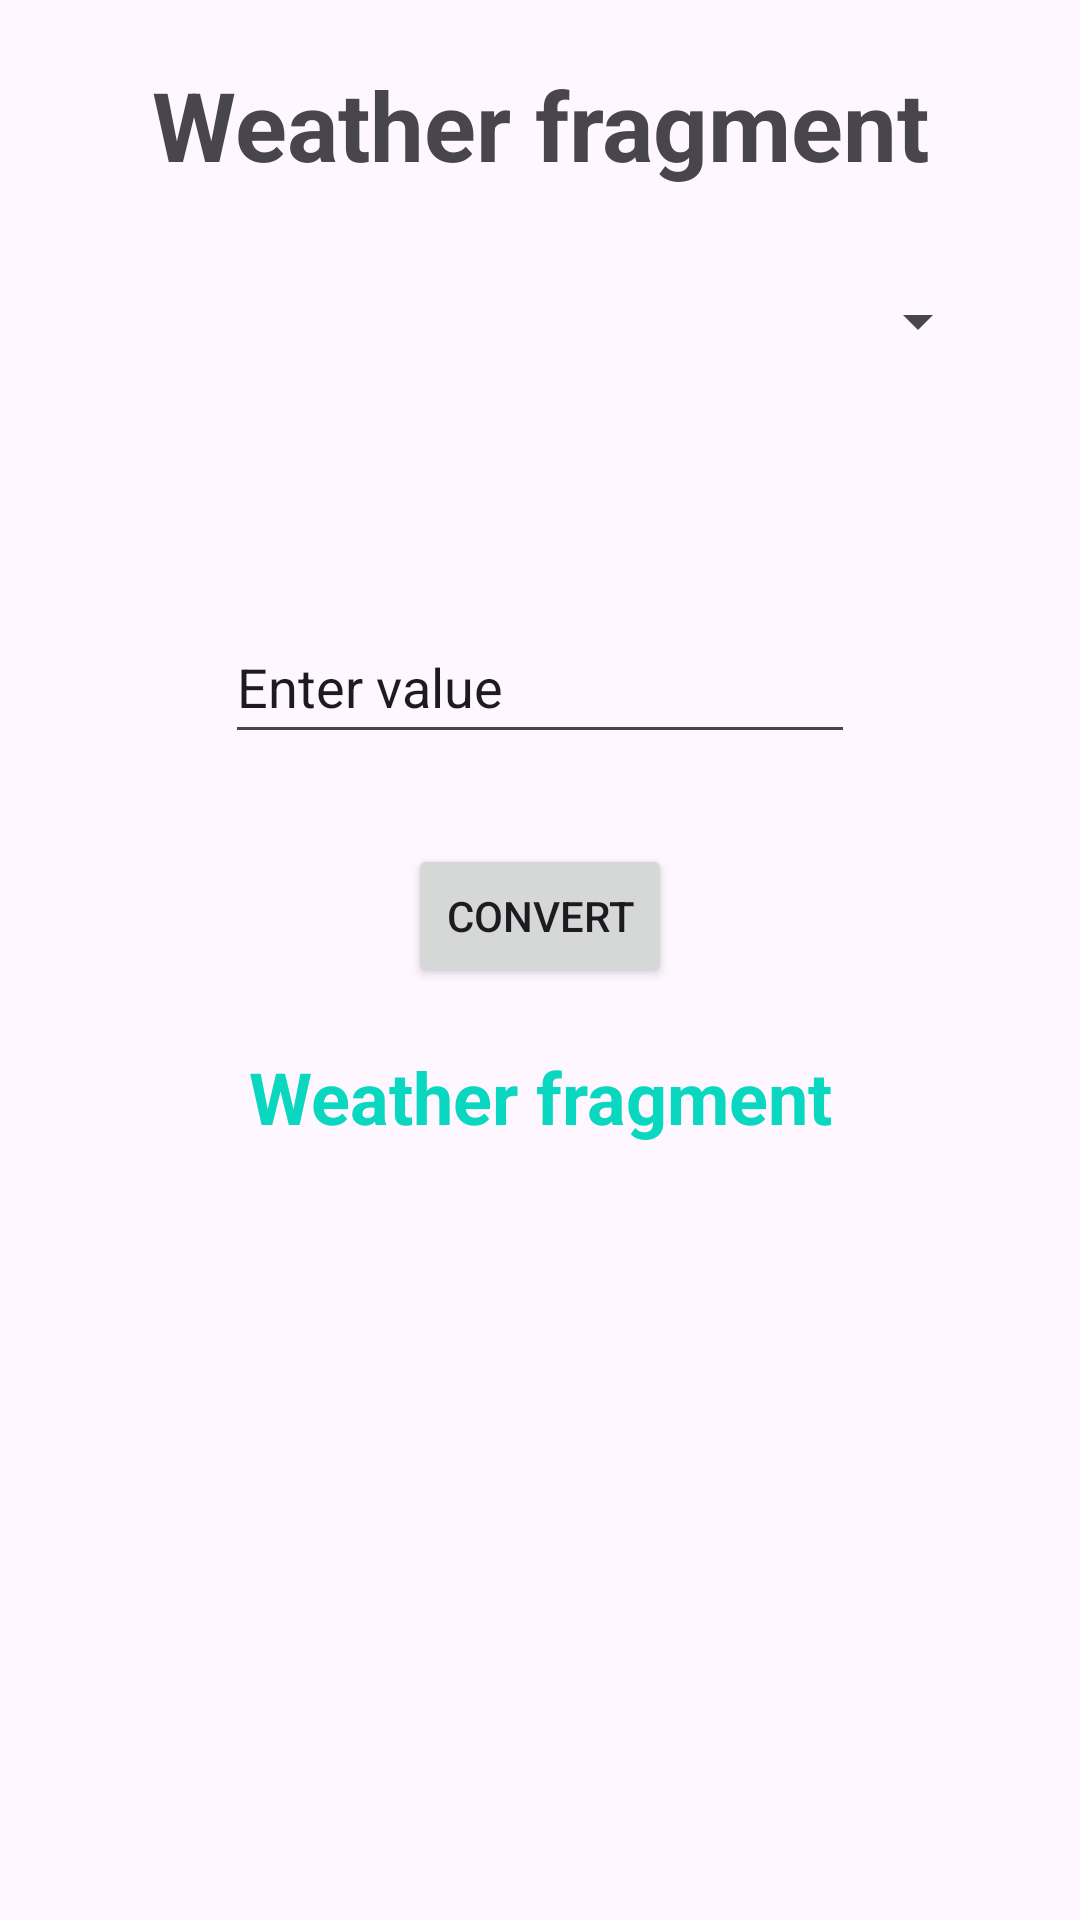

The Android layout XML behind this screen, and the referenced resources:
<!-- AndroidManifest.xml: application theme Theme.Assignment2 -->
<!-- res/layout/frag_weather.xml -->
<?xml version="1.0" encoding="utf-8"?>
<FrameLayout xmlns:android="http://schemas.android.com/apk/res/android"
             xmlns:tools="http://schemas.android.com/tools"
             android:layout_width="match_parent"
             android:layout_height="match_parent" xmlns:app="http://schemas.android.com/apk/res-auto"
             tools:context=".frag.WeatherFragment">

    <androidx.constraintlayout.widget.ConstraintLayout
            android:layout_width="match_parent"
            android:layout_height="match_parent">

        <TextView
                android:layout_width="match_parent"
                android:layout_height="wrap_content"
                android:id="@+id/weatherFragHeadTV"
                android:text="@string/weather_frag_heading"

                android:textSize="32sp"
                android:textStyle="bold"
                android:textAlignment="center"

                android:layout_marginTop="20dp"
                app:layout_constraintTop_toTopOf="parent"
                app:layout_constraintEnd_toEndOf="parent"
                app:layout_constraintStart_toStartOf="parent"
                app:layout_constraintHorizontal_bias="0.5"/>

        <Spinner
                android:layout_width="300dp"
                android:layout_height="wrap_content"
                android:minHeight="48dp"
                android:id="@+id/spWeather"

                android:layout_marginTop="20dp"
                android:layout_marginStart="40dp"
                android:layout_marginEnd="40dp"

                app:layout_constraintEnd_toEndOf="parent"
                app:layout_constraintStart_toStartOf="parent"
                app:layout_constraintTop_toBottomOf="@+id/weatherFragHeadTV"
        />


        <TextView
                android:layout_width="match_parent"
                android:layout_height="wrap_content"
                android:id="@+id/weatherFragSubHeadTV"
                android:text=""

                android:textSize="24sp"
                android:textStyle="italic"
                android:textAlignment="center"

                android:layout_marginTop="20dp"
                app:layout_constraintEnd_toEndOf="parent"
                app:layout_constraintStart_toStartOf="parent"
                app:layout_constraintTop_toBottomOf="@+id/spWeather"
                app:layout_constraintHorizontal_bias="0.5"/>

        <EditText
                android:layout_width="wrap_content"
                android:layout_height="wrap_content"
                android:minHeight="48dp"

                android:id="@+id/edTxt1"
                android:inputType="numberDecimal"
                android:text="@string/weather_input"

                android:ems="10"
                android:layout_marginTop="20dp"

                app:layout_constraintStart_toStartOf="parent"
                app:layout_constraintEnd_toEndOf="parent"
                app:layout_constraintTop_toBottomOf="@+id/weatherFragSubHeadTV"
        />

        <Button
                android:text="@string/weather_btn_txt"
                android:layout_width="wrap_content"
                android:layout_height="wrap_content"

                android:id="@+id/weatherResultBtn"
                android:layout_marginTop="30dp"

                app:layout_constraintTop_toBottomOf="@+id/edTxt1"
                app:layout_constraintEnd_toEndOf="parent"
                app:layout_constraintStart_toStartOf="parent"
                app:layout_constraintHorizontal_bias="0.5"
        />

        <TextView
                android:layout_width="match_parent"
                android:layout_height="wrap_content"
                android:id="@+id/weatherResultTV"
                android:text="@string/weather_frag_heading"

                android:textSize="24sp"
                android:textStyle="bold"
                android:textColor="@color/result_color"
                android:textAlignment="center"

                android:layout_marginTop="20dp"
                android:layout_marginStart="20dp"
                android:layout_marginEnd="20dp"

                app:layout_constraintTop_toBottomOf="@+id/weatherResultBtn"
                app:layout_constraintEnd_toEndOf="parent"
                app:layout_constraintStart_toStartOf="parent"
                app:layout_constraintHorizontal_bias="0.5"/>

    </androidx.constraintlayout.widget.ConstraintLayout>

</FrameLayout>
<!-- resources referenced by this layout -->
<resources>
  <color name="result_color">#09D7C0</color>
  <string name="weather_btn_txt">Convert</string>
  <string name="weather_frag_heading">Weather fragment</string>
  <string name="weather_input">Enter value</string>
  <style name="Theme.Assignment2" parent="Base.Theme.Assignment2" />
  <style name="Base.Theme.Assignment2" parent="Theme.Material3.DayNight.NoActionBar">
          
          
      </style>
</resources>
